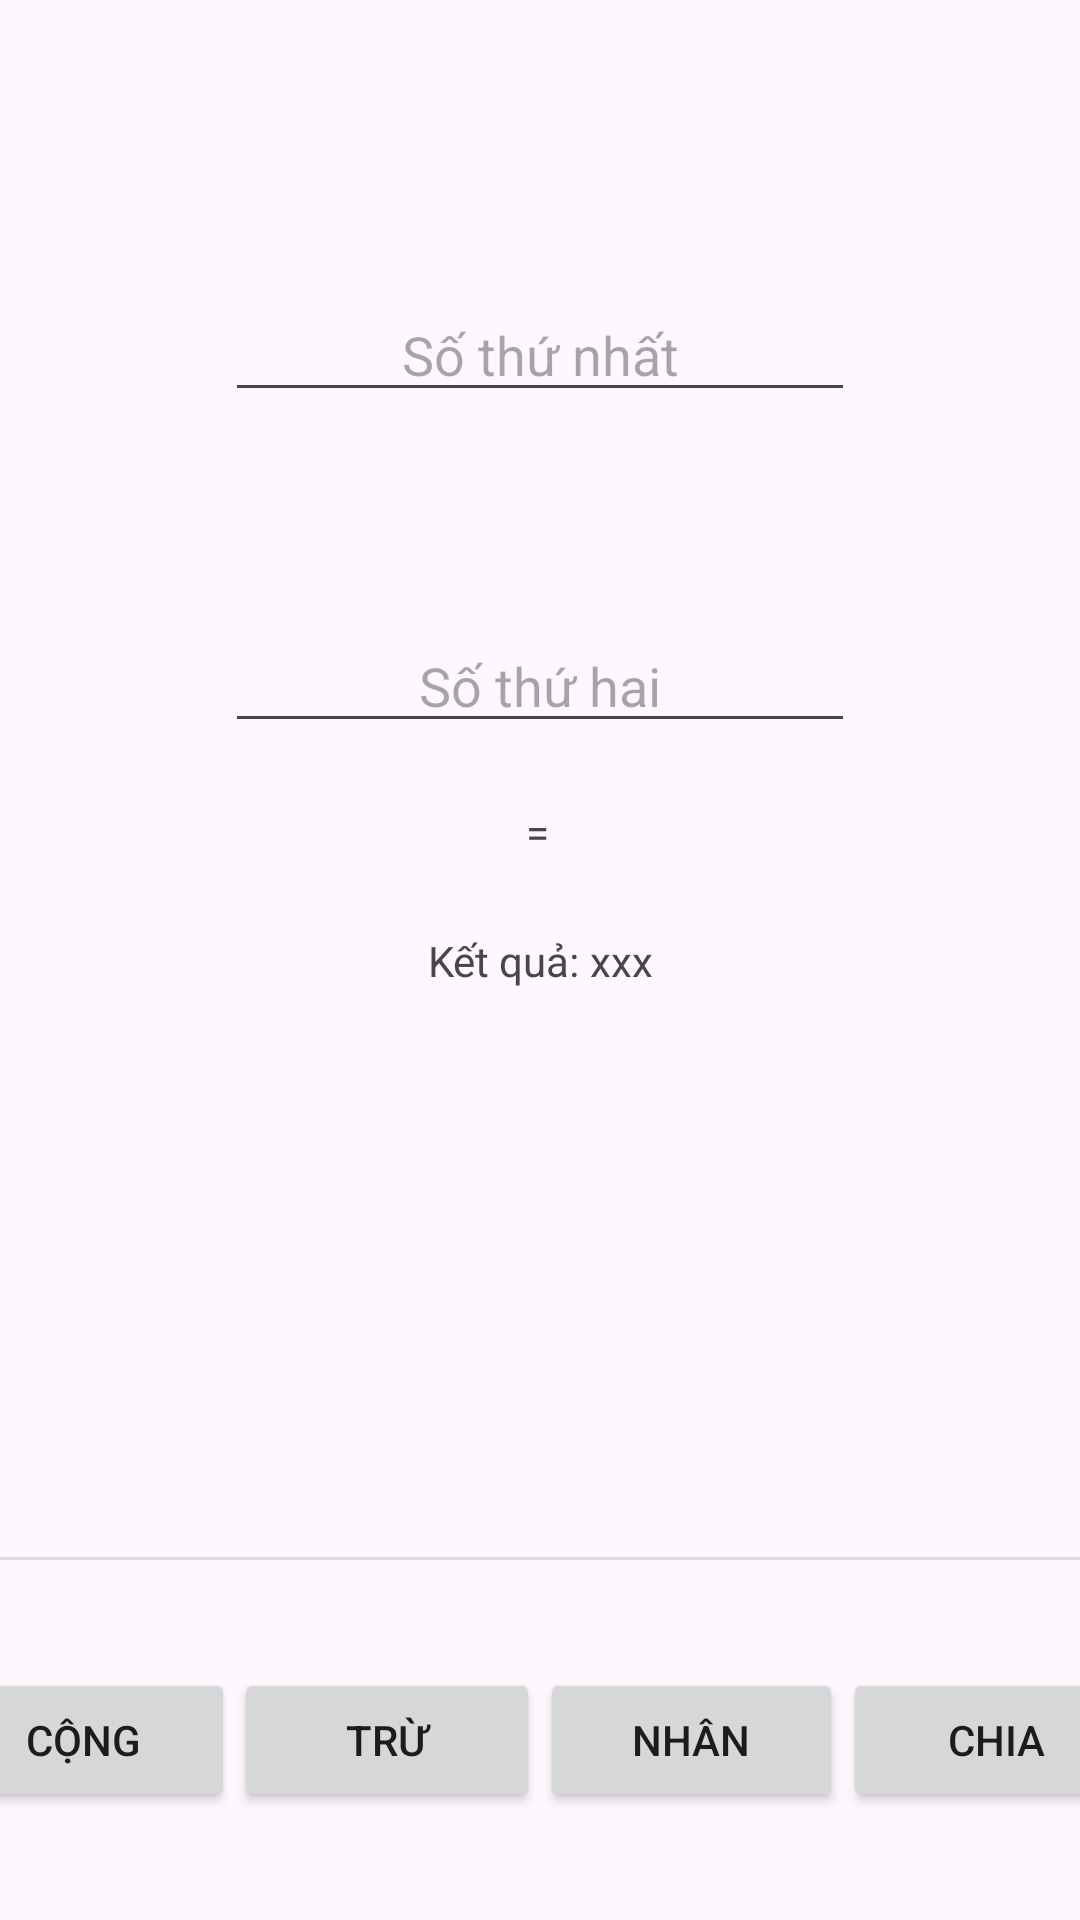

Here is an Android app screen rendered from its layout file. Give the layout XML and the strings, colors and styles it references.
<!-- AndroidManifest.xml: application theme Theme.Lab2Hub -->
<!-- res/layout/lab2_mathoperation.xml -->
<?xml version="1.0" encoding="utf-8"?>
<androidx.constraintlayout.widget.ConstraintLayout xmlns:android="http://schemas.android.com/apk/res/android"
    xmlns:app="http://schemas.android.com/apk/res-auto"
    xmlns:tools="http://schemas.android.com/tools"
    android:layout_width="match_parent"
    android:layout_height="match_parent"
    app:flow_wrapMode="aligned"
    tools:context=".MainActivity">

    <EditText
        android:id="@+id/etFirstNum"
        android:layout_width="wrap_content"
        android:layout_height="wrap_content"
        android:layout_marginBottom="20dp"
        android:ems="10"
        android:hint="Số thứ nhất"
        android:inputType="number"
        android:paddingTop="20dp"
        android:textAlignment="center"
        app:layout_constraintBottom_toTopOf="@+id/tvSign"
        app:layout_constraintEnd_toEndOf="parent"
        app:layout_constraintStart_toStartOf="parent" />

    <EditText
        android:id="@+id/etSecondNum"
        android:layout_width="wrap_content"
        android:layout_height="wrap_content"
        android:layout_marginBottom="20dp"
        android:ems="10"
        android:hint="Số thứ hai"
        android:inputType="number"
        android:paddingTop="20dp"
        android:textAlignment="center"
        app:layout_constraintBottom_toTopOf="@+id/tvEqualSign"
        app:layout_constraintEnd_toEndOf="parent"
        app:layout_constraintStart_toStartOf="parent" />

    <TextView
        android:id="@+id/tvSign"
        android:layout_width="wrap_content"
        android:layout_height="wrap_content"
        android:layout_marginBottom="20dp"
        android:text=""
        app:layout_constraintBottom_toTopOf="@+id/etSecondNum"
        app:layout_constraintEnd_toEndOf="parent"
        app:layout_constraintHorizontal_bias="0.498"
        app:layout_constraintStart_toStartOf="parent" />

    <TextView
        android:id="@+id/tvEqualSign"
        android:layout_width="8dp"
        android:layout_height="23dp"
        android:layout_marginBottom="20dp"
        android:text="="
        app:layout_constraintBottom_toTopOf="@+id/tvResultLabel"
        app:layout_constraintEnd_toEndOf="parent"
        app:layout_constraintHorizontal_bias="0.498"
        app:layout_constraintStart_toStartOf="parent" />

    <TextView
        android:id="@+id/tvResult"
        android:layout_width="wrap_content"
        android:layout_height="wrap_content"
        android:text="xxx"
        app:layout_constraintBottom_toBottomOf="@+id/tvResultLabel"
        app:layout_constraintEnd_toEndOf="parent"
        app:layout_constraintHorizontal_bias="0.5"
        app:layout_constraintStart_toEndOf="@+id/tvResultLabel"
        app:layout_constraintTop_toTopOf="@+id/tvResultLabel" />

    <TextView
        android:id="@+id/tvResultLabel"
        android:layout_width="wrap_content"
        android:layout_height="wrap_content"
        android:text="Kết quả: "
        app:layout_constraintBottom_toBottomOf="parent"
        app:layout_constraintEnd_toStartOf="@+id/tvResult"
        app:layout_constraintHorizontal_bias="0.5"
        app:layout_constraintHorizontal_chainStyle="packed"
        app:layout_constraintStart_toStartOf="parent"
        app:layout_constraintTop_toTopOf="parent" />

    <Button
        android:id="@+id/btnMinus"
        android:layout_width="102dp"
        android:layout_height="wrap_content"
        android:text="Trừ"
        app:layout_constraintBottom_toBottomOf="parent"
        app:layout_constraintEnd_toStartOf="@+id/btnMultiple"
        app:layout_constraintHorizontal_bias="0.5"
        app:layout_constraintStart_toEndOf="@+id/btnAdd"
        app:layout_constraintTop_toBottomOf="@+id/divider" />

    <Button
        android:id="@+id/btnAdd"
        android:layout_width="101dp"
        android:layout_height="wrap_content"
        android:text="Cộng"
        app:layout_constraintBottom_toBottomOf="parent"
        app:layout_constraintEnd_toStartOf="@+id/btnMinus"
        app:layout_constraintHorizontal_bias="0.5"
        app:layout_constraintStart_toStartOf="parent"
        app:layout_constraintTop_toBottomOf="@+id/divider" />

    <Button
        android:id="@+id/btnDivide"
        android:layout_width="102dp"
        android:layout_height="wrap_content"
        android:text="Chia"
        app:layout_constraintBottom_toBottomOf="parent"
        app:layout_constraintEnd_toEndOf="parent"
        app:layout_constraintHorizontal_bias="0.5"
        app:layout_constraintStart_toEndOf="@+id/btnMultiple"
        app:layout_constraintTop_toBottomOf="@+id/divider" />

    <Button
        android:id="@+id/btnMultiple"
        android:layout_width="101dp"
        android:layout_height="wrap_content"
        android:text="Nhân"
        app:layout_constraintBottom_toBottomOf="parent"
        app:layout_constraintEnd_toStartOf="@+id/btnDivide"
        app:layout_constraintHorizontal_bias="0.5"
        app:layout_constraintStart_toEndOf="@+id/btnMinus"
        app:layout_constraintTop_toBottomOf="@+id/divider" />

    <androidx.constraintlayout.widget.Group
        android:id="@+id/group2"
        android:layout_width="wrap_content"
        android:layout_height="wrap_content"
        app:constraint_referenced_ids="btnAdd,btnMinus,btnMultiple,btnDivide" />

    <View
        android:id="@+id/divider"
        android:layout_width="409dp"
        android:layout_height="1dp"
        android:layout_marginBottom="120dp"
        android:background="?android:attr/listDivider"
        app:layout_constraintBottom_toBottomOf="parent"
        app:layout_constraintEnd_toEndOf="parent"
        app:layout_constraintStart_toStartOf="parent" />

</androidx.constraintlayout.widget.ConstraintLayout>
<!-- resources referenced by this layout -->
<resources>
  <style name="Theme.Lab2Hub" parent="Base.Theme.Lab2Hub" />
  <style name="Base.Theme.Lab2Hub" parent="Theme.Material3.DayNight.NoActionBar">
          
          
      </style>
</resources>
